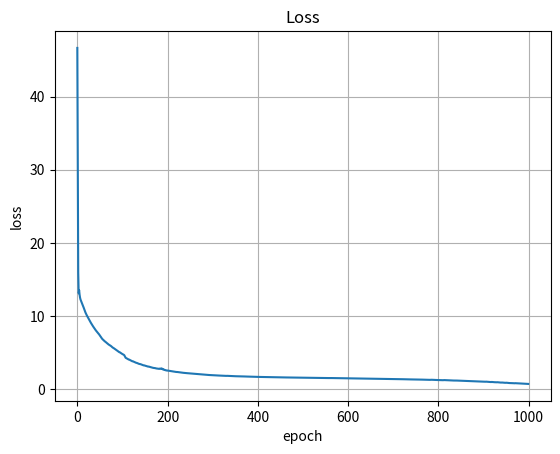

This figure's Python source:
import numpy as np
import matplotlib.pyplot as plt
from tqdm import tqdm

"""
Activation Functions
"""
def sigmoid(x,diff=False):
    if diff:
        return x*(1-x)
    return 1/(1 + np.exp(-x))

def tanh(x,diff=False):
    if diff:
        return (1 - x**2)/2
    return (1 - np.exp(-x))/(1 + np.exp(-x))

def relu(x,diff=False):
    if diff:
        tmp = np.ones(x.shape)*0.01
        tmp[x>0] = 1
        return tmp
    tmp = x*0.01
    tmp[x>0] = x[x>0]
    return tmp

"""
Neural Network Layers' Class
"""
# Linear Layer Class
class LinearLayer:
    def __init__(self,num_in,num_out):
        self.weights = np.random.random([num_in,num_out])
        self.bias = np.random.random([num_out])
        self.wv = np.random.random([num_in,num_out])
        self.bv = np.random.random([num_out])
        self.wh = np.random.random([num_in,num_out])
        self.bh = np.random.random([num_out])
        
    def forward(self,x):
        self.cache_input = x
        self.cache_output = x.dot(self.weights) + self.bias
        return self.cache_output

    def backward(self,e):
        self.cache_err = e
        return e.dot(self.weights.T)

    def update(self,optim):
        gradW = self.cache_input.T.dot(self.cache_err)
        gradB = self.cache_err.sum(axis=0)
        if optim.optimType == "SGD":
            self.weights -= optim.lr*gradW
            self.bias -= optim.lr*gradB
            
        elif optim.optimType == "Momentum":
            self.wv = optim.alpha*self.wv - optim.lr*gradW
            self.weights += self.wv

            self.bv = optim.alpha*self.bv - optim.lr*gradB
            self.bias += self.bv

        elif optim.optimType == "AdaGrad":
            self.wh += gradW*gradW
            self.weights -= optim.lr*gradW/(np.sqrt(self.wh) + 1e-7)
            self.bh += gradB*gradB
            self.bias -= optim.lr*gradB/(np.sqrt(self.bh) + 1e-7)
            
        elif optim.optimType == "Adam":
            self.wh += gradW*gradW
            self.wv = optim.alpha*self.wv - optim.lr*gradW/(np.sqrt(self.wh) + 1e-7)
            self.weights += self.wv 
            self.bh += gradB*gradB
            self.bv = optim.alpha*self.bv - optim.lr*gradB/(np.sqrt(self.bh) + 1e-7)
            self.bias += self.bv

# Sigmoid Layer Class
class SigmoidLayer:
    def __init__(self):
        self.cache_input = None
        self.cache_output = None
        self.cache_err = None

    def forward(self,x):
        self.cache_input = x
        self.cache_output = sigmoid(x)
        return self.cache_output

    def backward(self,e):
        self.cache_err = e
        return e*sigmoid(self.cache_output,diff=True)

    def update(self,optim):
        pass

# Hyperbolic Tangent Layer
class TanhLayer:
    def __init__(self):
        self.cache_input = None
        self.cache_output = None
        self.cache_err = None

    def forward(self,x):
        self.cache_input = x
        self.cache_output = tanh(x)
        return self.cache_output

    def backward(self,e):
        self.cache_err = e
        return e*tanh(self.cache_output,diff=True)

    def update(self,optim):
        pass

# Rectified Linear unit Layer
class ReLULayer:
    def __init__(self):
        self.cache_input = None
        self.cache_output = None
        self.cache_err = None

    def forward(self,x):
        self.cache_input = x
        self.cache_output = relu(x)
        return self.cache_output

    def backward(self,e):
        self.cache_err = e
        return e*relu(self.cache_output,diff=True)

    def update(self,optim):
        pass

# Softmax Layer (used frequently with Cross entropy loss)
class SoftmaxLayer:
    def __init__(self):
        self.cache_input = None
        self.cache_output = None
        self.cache_err = None

    def forward(self,x):
        self.cache_input = x
        self.cache_output = np.exp(x)
        tmp = self.cache_output.sum(axis=1).reshape(len(x),1)
        self.cache_output /= tmp
        return self.cache_output

    def backward(self,e):
        o = self.cache_output * e
        tmp = o.sum(axis=1).reshape(len(o),1)
        return self.cache_output*(e - tmp)        

    def update(self,optim):
        pass

"""
Loss Classes
"""

# Mean Square Loss
class MSELoss:
    def __init__(self):
        self.grad = None

    def calculateLoss(self,o,t):
        self.grad = o - t
        return (self.grad*self.grad).sum()*0.5

    def getGrad(self):
        return self.grad

# Cross Entropy Loss (Using basically the idea of KL-distance [distance bewtween probability distribution])
class CrossEntropyLoss:
    def __init__(self):
        self.grad = None

    def calculateLoss(self,o,t):
        self.grad = -t/o
        return (-t*np.log(o)).sum()

    def getGrad(self):
        return self.grad


"""
Optimizers
"""

# Stocasthic Gradient Descent
class SGDOptimizer:
    def __init__(self,lr=1):
        self.lr = lr
        self.optimType = "SGD"

# Momentum
class MomentumOptimizer:
    def __init__(self,lr=1,alpha=0.1):
        self.lr = lr
        self.alpha = alpha
        self.optimType = "Momentum"

# Adaptive Gradient (AdaGrad)
class AdaGradOptimizer:
    def __init__(self,lr=1):
        self.lr = lr
        self.optimType = "AdaGrad"

# Adaptive Gradient + Momentum (Adam)
class AdamOptimizer:
    def __init__(self,lr=1,alpha=0.1):
        self.lr = lr
        self.alpha = alpha
        self.optimType = "Adam"


"""
Dataset

it will help to loop over data using an specific batch size
"""

# Dataset class
class myDataset():
    def __init__(self,x,y,batch_size=1):
        if len(x) != len(y):
            raise Error()
        self.num_elems = len(x)
        self.curr = 0
        self.x = x
        self.y = y
        self.batch_size = batch_size
        
    def __iter__(self):
        self.curr = 0
        return self

    def __next__(self):
        if self.curr == self.num_elems:
            raise StopIteration()
        
        tmp = self.curr
        if self.curr < self.num_elems - self.batch_size:
            self.curr += self.batch_size
            return self.x[tmp:tmp + self.batch_size], self.y[tmp : tmp + self.batch_size]

        self.curr = self.num_elems
        
        return self.x[tmp:], self.y[tmp:]


"""
Models
"""

# Sequential Model
class SequentialModel:
    def __init__(self):
        self.layers = []

    def addLayer(self,layer):
        self.layers.append(layer)

    def forward(self,x):
        o = x
        for l in self.layers:
            o = l.forward(o)
        return o

    def backward(self,x):
        o = x
        for l in reversed(self.layers):
            o = l.backward(o)

    def update(self,optim):
        for l in self.layers:
            l.update(optim)
            
    def train(self,dataset,epochs=100,optim=SGDOptimizer(),loss=MSELoss()):
        log_loss = []
        for epoch in tqdm(range(epochs)):
            l = 0
            for x,y in dataset:
                o = self.forward(x)
                l += loss.calculateLoss(o,y)
                e = loss.getGrad()
                self.backward(e)
                self.update(optim)

            log_loss.append(l)
        
        return log_loss

"""
MultiLayer Perceptron (MLP)
"""

# Simple MultiLayer Perceptron Class
# This MLPRegressor has been designed for regression problems (so it is mainly using MSELoss)
class MLPRegressor(SequentialModel):
    def __init__(self,layer_info=[1,1],act_fun="sigmoid"):
        super().__init__()
        prev = layer_info[0]
        for curr in layer_info[1:]:
            self.addLayer(LinearLayer(prev,curr))
            if act_fun == "sigmoid":
                self.addLayer(SigmoidLayer())
            elif act_fun == "tanh":
                self.addLayer(TanhLayer())
            else:
                self.addLayer(ReLULayer())
            prev = curr
    
    def train(self,dataset,epochs=100,optim=SGDOptimizer()):
        loss=MSELoss()
        return super().train(dataset,epochs=epochs,optim=optim,loss=loss)

# Simple MultiLayer Perceptron Class
# This MLPClassifier has been designed for classification problems (so it is mainly using CrossEntropyLoss)
class MLPClassifier(SequentialModel):
    def __init__(self,layer_info=[1,1],act_fun="sigmoid"):
        super().__init__()
        # self.layers = []
        prev = layer_info[0]

        for curr in layer_info[1:]:
            self.addLayer(LinearLayer(prev,curr))
            if act_fun == "sigmoid":
                self.addLayer(SigmoidLayer())
            elif act_fun == "tanh":
                self.addLayer(TanhLayer())
            else:
                self.addLayer(ReLULayer())
            prev = curr
        self.addLayer(SoftmaxLayer())
    
    def train(self,dataset,epochs=100,optim=SGDOptimizer()):
        loss=CrossEntropyLoss()
        return super().train(dataset,epochs=epochs,optim=optim,loss=loss)


"""
Useful functions
"""

# Function to generate random data (points classified in different regions)
def generateRandomClassifiedData(regions=[((0,0),(1,1))],N=20):
    num_classes = len(regions) + 1
    x = np.random.random([N,2])*2 - 1
    y = np.array([[0]*num_classes for i in range(N)])
    
    inside = lambda x,y,R : x>=R[0][0] and x<=R[1][0] and y>=R[0][1] and y<=R[1][1]
    
    for k,(i,j) in enumerate(x):
        found = -1
        for c in range(num_classes - 1):
            if inside(i,j,regions[c]):
                found = c
                break
        y[k][found] = 1
        
    return x,y

if __name__ == "__main__":
    # x = np.array([[0,0],[1,0],[0,1],[1,1]])
    # y = np.array([[1,0],[0,1],[0,1],[1,0]])

    # Create random points classified in different regions
    x,y = generateRandomClassifiedData(regions=[((-0.8,-0.8),(-0.1,-0.1)),((0,0),(0.8,0.8))])
    
    # Create dataset from the generated data 
    ds = myDataset(x,y,batch_size=10)

    # Create model (MLP)
    # nn = MLPRegressor(layer_info=[2,3,3],act_fun="relu") 
    nn = MLPClassifier(layer_info=[2,5,3,3],act_fun="relu")

    # Start training
    print("Training ...")
    #log_loss = nn.train(ds,epochs=1000,optim=SGDOptimizer(lr=0.01))
    #log_loss = nn.train(ds,epochs=1000,optim=MomentumOptimizer(lr=0.01,alpha=0.5))
    #log_loss = nn.train(ds,epochs=1000,optim=AdaGradOptimizer(lr=0.01))
    log_loss = nn.train(ds,epochs=1000,optim=AdamOptimizer(lr=0.1,alpha=0.5))
    
    print("Test")
    print(nn.forward(x))

    # Plotting loss evolution
    plt.plot(log_loss)
    plt.grid()
    plt.title("Loss")
    plt.xlabel("epoch")
    plt.ylabel("loss")
    plt.show()
